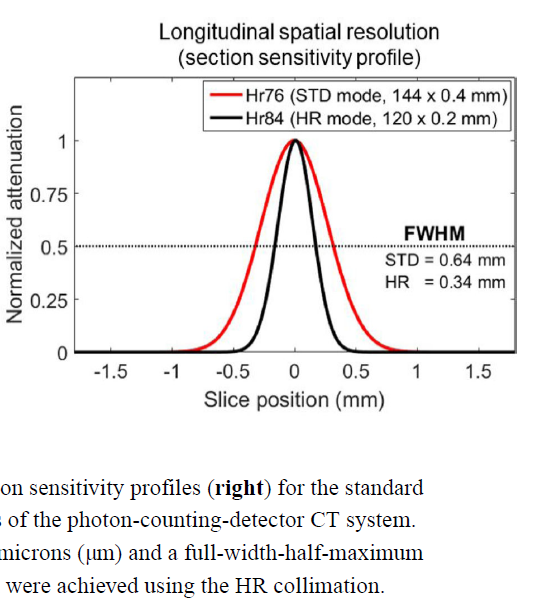

Source data for this figure (header and first rows):
Hr76, , Hr84, 
X, Y, X, Y
-0.7859, 0.01839, -0.9839, 0.006156
-0.6963, 0.03921, -0.7736, -0.003289
-0.6149, 0.07962, -0.6373, -0.003289
-0.5498, 0.133, -0.4789, 0.0129
-0.501, 0.1875, -0.3894, 0.03213
-0.4603, 0.2437, -0.3317, 0.07825
-0.4237, 0.3049, -0.2833, 0.1461
-0.3911, 0.3651, -0.2555, 0.2036
-0.3626, 0.4202, -0.2255, 0.2838
-0.3382, 0.4666, -0.2039, 0.3586
-0.3118, 0.525, -0.1836, 0.4241
-0.2894, 0.5792, -0.1673, 0.4941
-0.265, 0.6342, -0.1409, 0.538
-0.2406, 0.6886, -0.1388, 0.6095
-0.2162, 0.7397, -0.1185, 0.6848
-0.1877, 0.8025, -0.1022, 0.7612
-0.1551, 0.8592, -0.08594, 0.8196
-0.1185, 0.9171, -0.06966, 0.8757
-0.06559, 0.9752, -0.04873, 0.9326
0.01173, 0.992, -0.006643, 0.998
0.0809, 0.9518, 0.07548, 0.8928
0.1216, 0.8987, 0.09311, 0.8208
0.1501, 0.8499, 0.104, 0.7704
0.1786, 0.7954, 0.1257, 0.7004
0.2071, 0.7397, 0.1365, 0.6311
0.2315, 0.6791, 0.1542, 0.5681
0.264, 0.6114, 0.178, 0.5007
0.2884, 0.554, 0.2071, 0.3514
0.3129, 0.5052, 0.2315, 0.282
0.3352, 0.4501, 0.2437, 0.2269
0.3658, 0.3928, 0.2689, 0.1685
0.3983, 0.3326, 0.3006, 0.1158
0.4309, 0.273, 0.3522, 0.05259
0.4675, 0.2187, 0.4476, 0.01088
0.5122, 0.1632, 0.5082, 0.01088
0.5692, 0.1083, 0.6465, -0.003289
0.6465, 0.05832, 0.7442, -0.003289
0.7361, 0.0259, 0.9945, 0.0002524
0.8093, 0.01493, 1.11, -0.003289
, , 1.2, -0.003289
, , 1.289, -0.003289
, , 1.379, -0.003289
, , 1.461, -0.002404
, , 1.566, -0.003289
, , 1.656, -0.003289
, , 1.736, -0.002109
, , 0.1922, 0.4326
, , 0.04337, 0.9531
